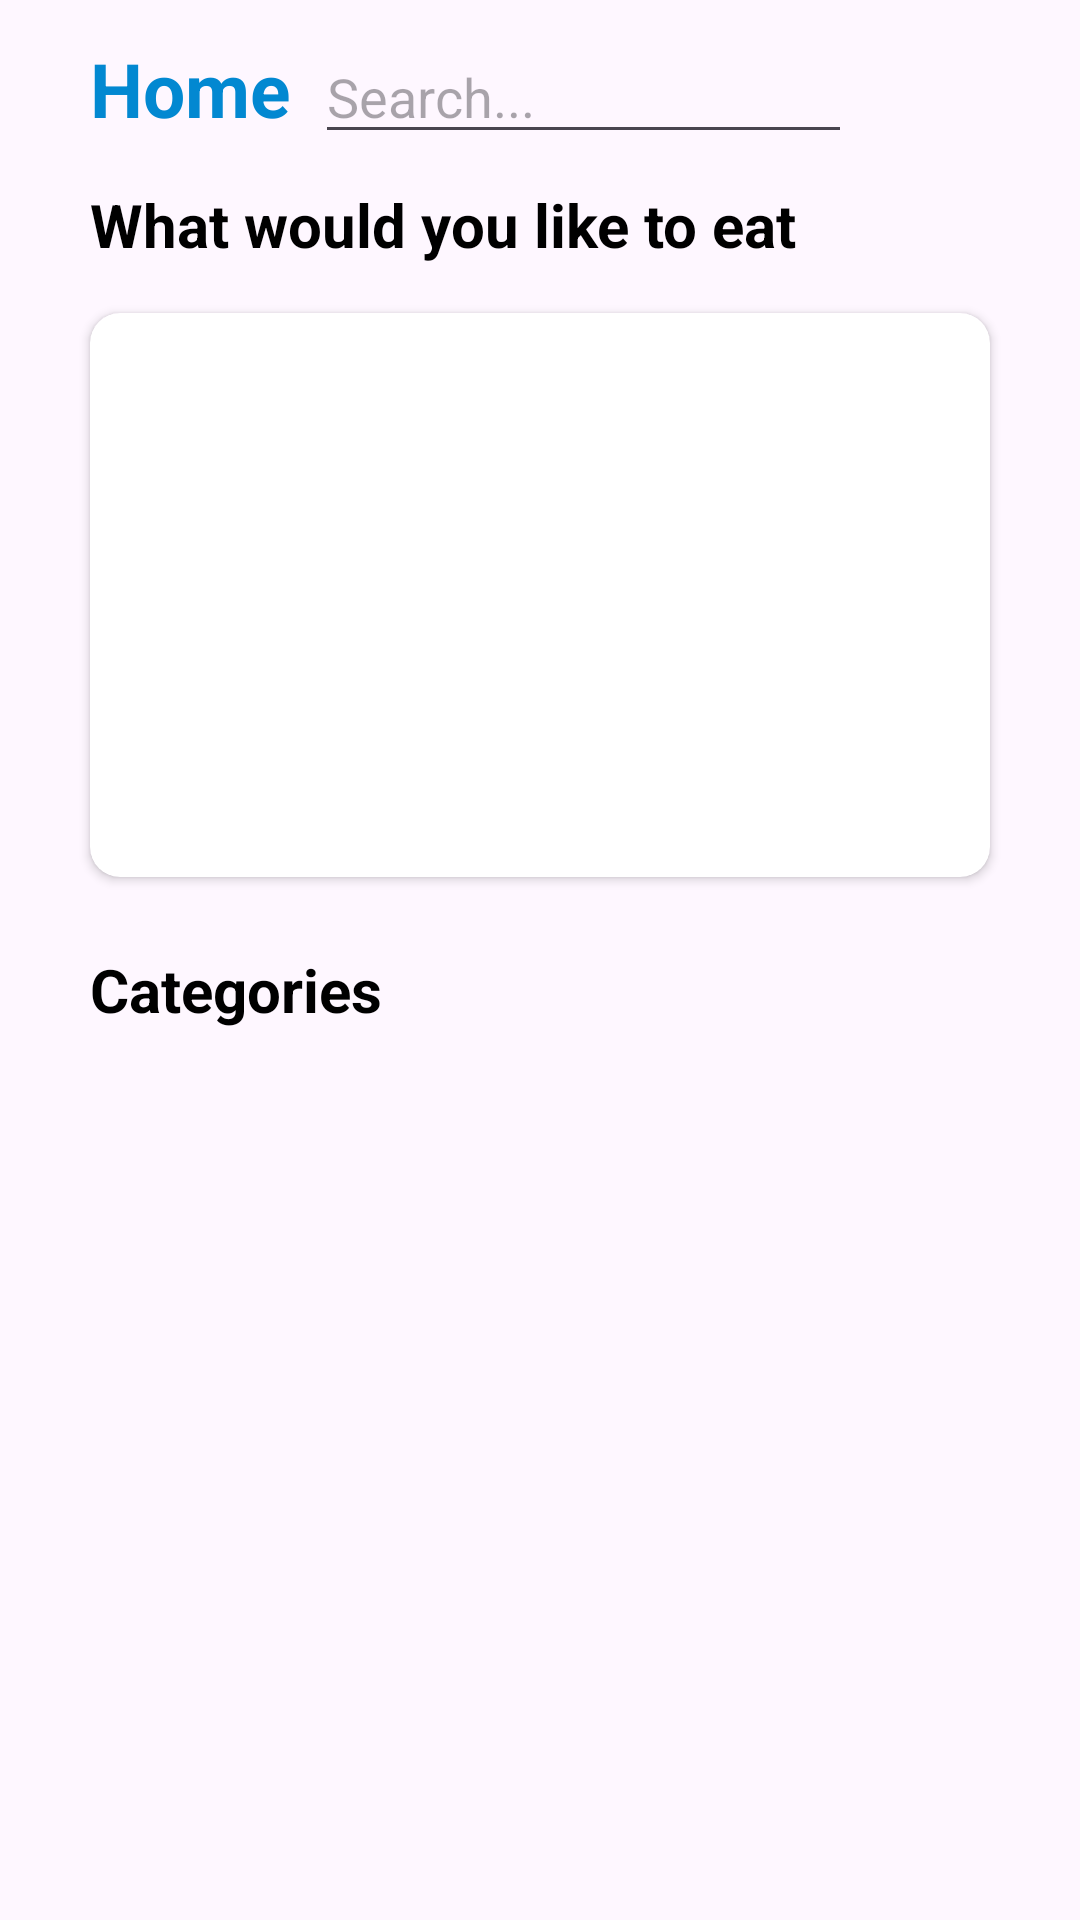

Reconstruct the res/layout file that produces this screen, plus the resources it refers to.
<!-- AndroidManifest.xml: application theme Theme.MyMeals -->
<!-- res/layout/fragment_home.xml -->
<?xml version="1.0" encoding="utf-8"?>
<androidx.constraintlayout.widget.ConstraintLayout xmlns:android="http://schemas.android.com/apk/res/android"
    xmlns:tools="http://schemas.android.com/tools"
    android:layout_width="match_parent"
    android:layout_height="match_parent"
    xmlns:app="http://schemas.android.com/apk/res-auto"
    tools:context=".presentation.ui.fragments.HomeFragment">

    <androidx.core.widget.NestedScrollView
        android:layout_width="match_parent"
        android:layout_height="match_parent"
        android:fillViewport="true">

        <RelativeLayout
            android:layout_width="match_parent"
            android:layout_height="wrap_content"
            android:orientation="vertical">


            <androidx.constraintlayout.widget.ConstraintLayout
                android:id="@+id/constraint"
                android:layout_width="match_parent"
                android:layout_height="match_parent">

                <LinearLayout
                    android:id="@+id/header"
                    android:layout_width="match_parent"
                    android:layout_height="wrap_content"
                    android:layout_marginStart="30dp"
                    android:layout_marginTop="10dp"
                    android:layout_marginEnd="20dp"
                    android:orientation="horizontal"
                    app:layout_constraintStart_toStartOf="parent"
                    app:layout_constraintTop_toTopOf="parent">

                    <androidx.appcompat.widget.AppCompatTextView
                        android:id="@+id/tv_home"
                        android:layout_width="wrap_content"
                        android:layout_height="wrap_content"
                        android:text="@string/home"
                        android:textColor="@color/blue"
                        android:textSize="25sp"
                        android:textStyle="bold" />

                    <androidx.appcompat.widget.AppCompatEditText
                        android:id="@+id/et_search"
                        android:layout_width="0dp"
                        android:layout_height="wrap_content"
                        android:hint="Search..."
                        android:layout_weight="1"
                        android:inputType="text"
                        android:layout_marginStart="8dp"
                        android:layout_marginEnd="8dp"
                        android:lines="1"
                        android:maxLines="1"/>

                    <ImageView
                        android:id="@+id/img_search"
                        android:layout_width="32dp"
                        android:layout_height="match_parent"
                        android:layout_gravity="bottom|center"
                        android:layout_marginStart="8dp"
                        android:layout_marginEnd="8dp"
                        android:scaleType="centerCrop"
                        android:src="@drawable/ic_search"
                        android:contentDescription="@string/search_button"/>
                </LinearLayout>


                <TextView
                    android:id="@+id/tv_would_like_to_eat"
                    android:layout_width="wrap_content"
                    android:layout_height="wrap_content"
                    android:layout_marginTop="10dp"
                    android:text="@string/what_would_you_like_to_eat"
                    android:textSize="20sp"
                    android:textStyle="bold"
                    app:layout_constraintStart_toStartOf="@+id/header"
                    app:layout_constraintTop_toBottomOf="@id/header" />

                <androidx.cardview.widget.CardView
                    android:id="@+id/random_meal"
                    android:layout_width="match_parent"
                    android:layout_height="200dp"
                    android:layout_marginStart="25dp"
                    android:layout_marginTop="10dp"
                    android:layout_marginEnd="25dp"
                    android:elevation="2dp"
                    app:cardCornerRadius="10dp"
                    app:cardUseCompatPadding="true"
                    app:layout_constraintEnd_toEndOf="parent"
                    app:layout_constraintStart_toStartOf="parent"
                    app:layout_constraintTop_toBottomOf="@id/tv_would_like_to_eat">

                    <androidx.recyclerview.widget.RecyclerView
                        android:id="@+id/rv_random_meals"
                        android:layout_width="match_parent"
                        android:layout_height="match_parent"
                        android:layout_weight="1"/>/>
                </androidx.cardview.widget.CardView>

                <TextView
                    android:id="@+id/tv_category"
                    android:layout_width="wrap_content"
                    android:layout_height="wrap_content"
                    android:layout_marginTop="18dp"
                    android:text="@string/categories"
                    android:textSize="20sp"
                    android:textStyle="bold"
                    app:layout_constraintStart_toStartOf="@id/tv_would_like_to_eat"
                    app:layout_constraintTop_toBottomOf="@id/random_meal" />

                <androidx.cardview.widget.CardView
                    android:id="@+id/category_card"
                    android:layout_width="match_parent"
                    android:layout_height="wrap_content"
                    android:layout_marginStart="25dp"
                    android:elevation="3dp"
                    app:cardCornerRadius="10dp"
                    app:cardPreventCornerOverlap="false"
                    app:cardUseCompatPadding="true"
                    app:layout_constraintStart_toStartOf="parent"
                    app:layout_constraintTop_toBottomOf="@id/tv_category">

                    <androidx.recyclerview.widget.RecyclerView
                        android:id="@+id/rv_categories"
                        android:layout_width="match_parent"
                        android:layout_height="match_parent"
                        android:scrollbars="none" />
                </androidx.cardview.widget.CardView>

            </androidx.constraintlayout.widget.ConstraintLayout>
        </RelativeLayout>
    </androidx.core.widget.NestedScrollView>
</androidx.constraintlayout.widget.ConstraintLayout>
<!-- resources referenced by this layout -->
<resources>
  <color name="blue">#0288D1</color>
  <string name="categories">Categories</string>
  <string name="home">Home</string>
  <string name="search_button">search button</string>
  <string name="what_would_you_like_to_eat">What would you like to eat</string>
  <style name="Theme.MyMeals" parent="Base.Theme.MyMeals">
  
      </style>
  <style name="Base.Theme.MyMeals" parent="Theme.Material3.DayNight.NoActionBar">
          
          <item name="colorPrimary">@color/green</item>
          <item name="colorPrimaryVariant">@color/green_dark</item>
          <item name="colorOnPrimary">@color/white</item>
          
          <item name="colorSecondary">@color/blue</item>
          <item name="colorSecondaryVariant">@color/blue_dark</item>
          <item name="colorOnSecondary">@color/black</item>
          
          <item name="android:statusBarColor" tools:targetApi="l">?attr/colorPrimaryVariant</item>
          
          <item name="android:textColor">@color/black</item>
      </style>
  <color name="green">#1B5E20</color>
  <color name="green_dark">#003300</color>
  <color name="white">#FFFFFFFF</color>
  <color name="blue_dark">#005B9F</color>
  <color name="black">#FF000000</color>
</resources>
